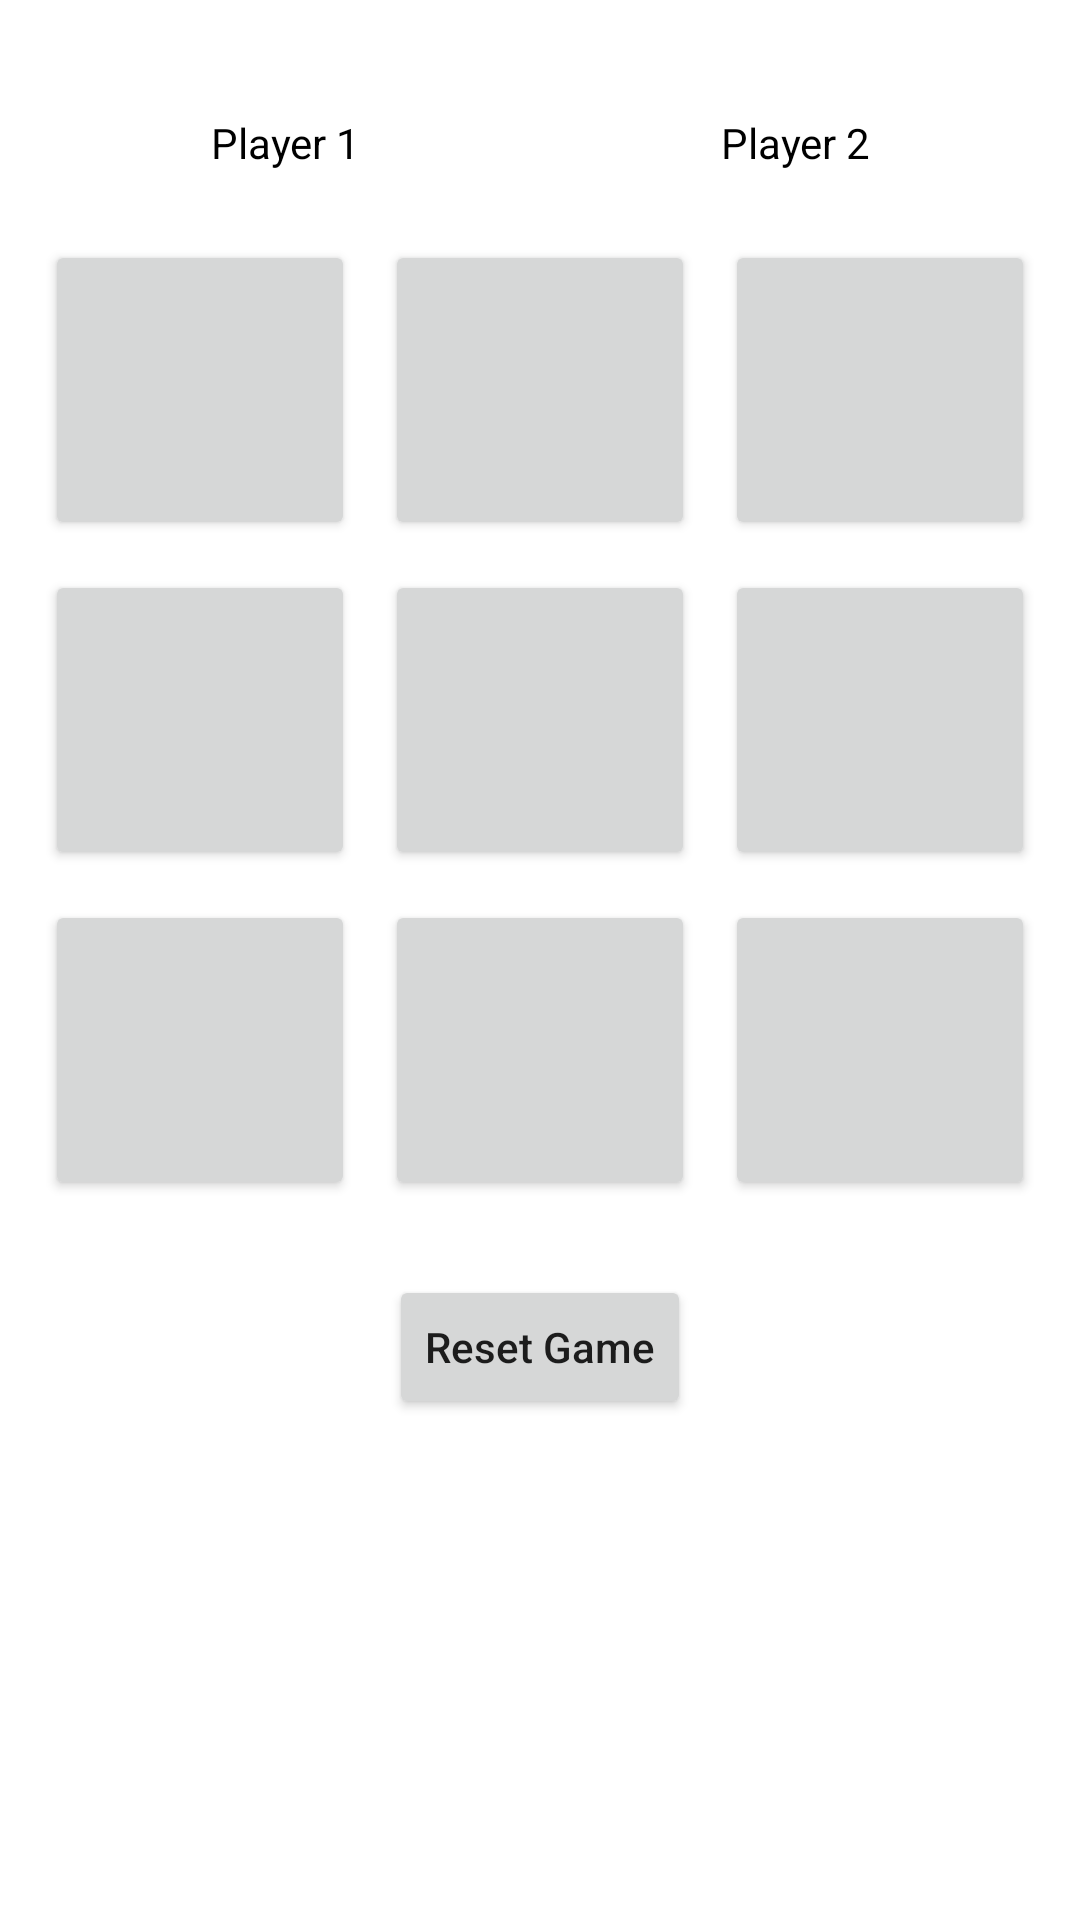

Android layout source for this screen:
<!-- AndroidManifest.xml: application theme Theme.ZERO_KATA -->
<!-- res/layout/activity_gameplay.xml -->
<?xml version="1.0" encoding="utf-8"?>
<LinearLayout xmlns:android="http://schemas.android.com/apk/res/android"
    xmlns:app="http://schemas.android.com/apk/res-auto"
    xmlns:tools="http://schemas.android.com/tools"
    android:layout_width="match_parent"
    android:layout_height="match_parent"
    tools:context=".GameplayActivity"
    android:orientation="vertical">
    <LinearLayout
        android:layout_width="match_parent"
        android:layout_height="wrap_content"
        android:orientation="horizontal"
        android:layout_marginTop="30dp"
        android:layout_marginStart="10dp"
        android:layout_marginEnd="10dp"
        android:weightSum="2">

        <TextView
            android:id="@+id/player1id"
            android:layout_width="0dp"
            android:layout_height="wrap_content"
            android:layout_weight="1"
            android:text="Player 1"
            android:textAlignment="center"
            android:padding="4dp"
            android:layout_margin="4dp"
            android:textColor="@color/black"
            android:layout_gravity="center"
           />
        <TextView
            android:id="@+id/player2id"
            android:layout_width="0dp"
            android:layout_height="wrap_content"
            android:layout_weight="1"
            android:text="Player 2"
            android:textAlignment="center"
            android:padding="4dp"
            android:layout_margin="4dp"
            android:textColor="@color/black"
            android:layout_gravity="center"
            />

    </LinearLayout>
    <LinearLayout
        android:layout_width="match_parent"
        android:layout_height="wrap_content"
        android:orientation="horizontal"
        android:weightSum="3"
        android:layout_marginStart="10dp"
        android:layout_marginEnd="10dp"
        android:layout_marginTop="10dp">

        <Button
            android:id="@+id/btnbox1"
            android:layout_width="0dp"
            android:layout_weight="1"
            android:layout_height="100dp"
            android:layout_margin="5dp"
            android:onClick="buttonclicked"
            />
        <Button
            android:id="@+id/btnbox2"
            android:layout_width="0dp"
            android:layout_weight="1"
            android:layout_height="100dp"
            android:layout_margin="5dp"
            android:onClick="buttonclicked"
            />
        <Button
            android:id="@+id/btnbox3"
            android:layout_width="0dp"
            android:layout_weight="1"
            android:layout_height="100dp"
            android:layout_margin="5dp"
            android:onClick="buttonclicked"
            />
    </LinearLayout>
    <LinearLayout
        android:layout_width="match_parent"
        android:layout_height="wrap_content"
        android:orientation="horizontal"
        android:weightSum="3"
        android:layout_marginStart="10dp"
        android:layout_marginEnd="10dp"
        >

        <Button
            android:id="@+id/btnbox4"
            android:layout_width="0dp"
            android:layout_weight="1"
            android:layout_height="100dp"
            android:layout_margin="5dp"
            android:onClick="buttonclicked"
            />
        <Button
            android:id="@+id/btnbox5"
            android:layout_width="0dp"
            android:layout_weight="1"
            android:layout_height="100dp"
            android:layout_margin="5dp"
            android:onClick="buttonclicked"
            />
        <Button
            android:id="@+id/btnbox6"
            android:layout_width="0dp"
            android:layout_weight="1"
            android:layout_height="100dp"
            android:layout_margin="5dp"
            android:onClick="buttonclicked"
            />
    </LinearLayout>
    <LinearLayout
        android:layout_width="match_parent"
        android:layout_height="wrap_content"
        android:orientation="horizontal"
        android:weightSum="3"
        android:layout_marginStart="10dp"
        android:layout_marginEnd="10dp"
        >

        <Button
            android:id="@+id/btnbox7"
            android:layout_width="0dp"
            android:layout_weight="1"
            android:layout_height="100dp"
            android:layout_margin="5dp"
            android:onClick="buttonclicked"
            />
        <Button
            android:id="@+id/btnbox8"
            android:layout_width="0dp"
            android:layout_weight="1"
            android:layout_height="100dp"
            android:layout_margin="5dp"
            android:onClick="buttonclicked"
            />
        <Button
            android:id="@+id/btnbox9"
            android:layout_width="0dp"
            android:layout_weight="1"
            android:layout_height="100dp"
            android:layout_margin="5dp"
            android:onClick="buttonclicked"
            />
    </LinearLayout>
    <Button
        android:id="@+id/btnreset"
        android:layout_width="wrap_content"
        android:layout_height="wrap_content"
        android:text="Reset Game"
        android:textAlignment="center"
        android:textAllCaps="false"
        android:layout_gravity="center"
        android:layout_marginTop="20dp"
        />
</LinearLayout>
<!-- resources referenced by this layout -->
<resources>
  <style name="Theme.ZERO_KATA" parent="Theme.MaterialComponents.DayNight.DarkActionBar">
          
          <item name="colorPrimary">@color/purple_500</item>
          <item name="colorPrimaryVariant">@color/purple_700</item>
          <item name="colorOnPrimary">@color/white</item>
          
          <item name="colorSecondary">@color/teal_200</item>
          <item name="colorSecondaryVariant">@color/teal_700</item>
          <item name="colorOnSecondary">@color/black</item>
          
          <item name="android:statusBarColor" tools:targetApi="l">?attr/colorPrimaryVariant</item>
          
      </style>
  <!-- not gathered from this repository: default colours our renderer supplied (Android Studio template values) -->
  <color name="purple_500">#FF6200EE</color>
  <color name="purple_700">#FF3700B3</color>
  <color name="teal_200">#FF03DAC5</color>
  <color name="teal_700">#FF018786</color>
  <color name="black">#FF000000</color>
  <color name="white">#FFFFFFFF</color>
</resources>
